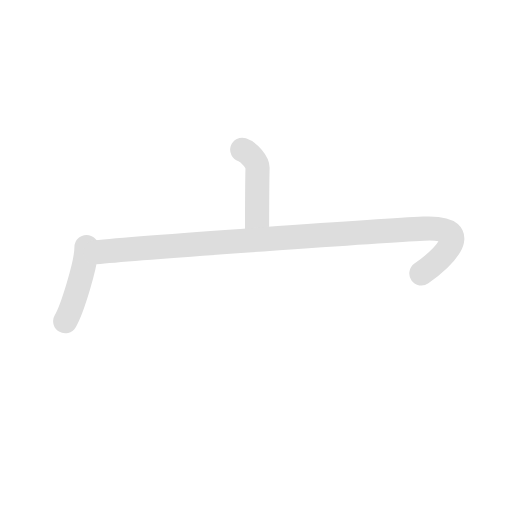
t = 0.00 s
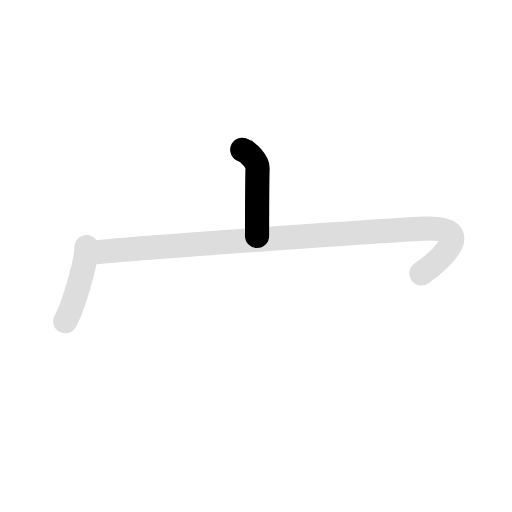
t = 0.75 s
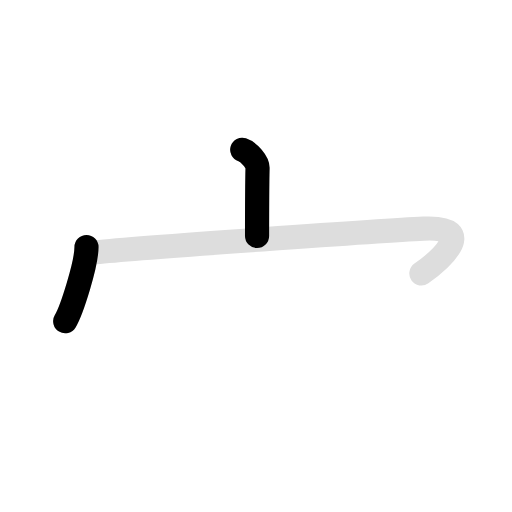
t = 1.50 s
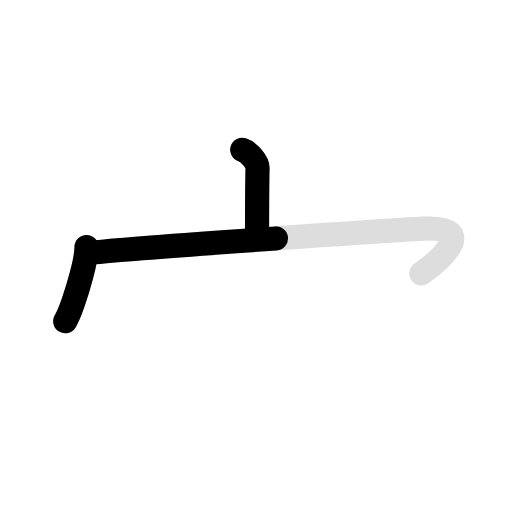
t = 2.25 s
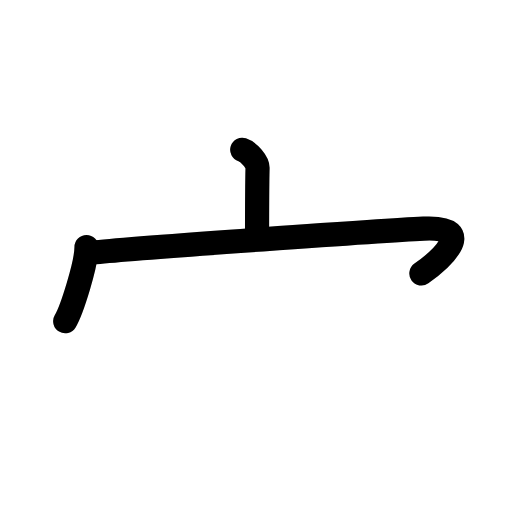
t = 3.00 s
t = 3.60 s: frame unchanged from t = 3.00 s, image omitted

The animated SVG that drew these frames (rendered in a browser with its animation timeline set to each time). Animation: 6 SMIL elements (animate=4,set=2); one cycle of 3.60 s, repeats indefinitely.

<svg id="kvg-05b80" class="kanjivg" viewBox="0 0 106 106" width="106" height="106" xmlns="http://www.w3.org/2000/svg" xmlns:xlink="http://www.w3.org/1999/xlink" xml:space="preserve" version="1.1" baseProfile="full"><defs><style type="text/css">path.black{fill:none;stroke:black;stroke-width:5;stroke-linecap:round;stroke-linejoin:round;}path.grey{fill:none;stroke:#ddd;stroke-width:5;stroke-linecap:round;stroke-linejoin:round;}path.stroke{fill:none;stroke:black;stroke-width:5;stroke-linecap:round;stroke-linejoin:round;}text{font-size:16px;font-family:Segoe UI Symbol,Cambria Math,DejaVu Sans,Symbola,Quivira,STIX,Code2000;-webkit-touch-callout:none;cursor:pointer;-webkit-user-select:none;-khtml-user-select:none;-moz-user-select:none;-ms-user-select:none;user-select: none;}text:hover{color:#777;}#reset{font-weight:bold;}</style><marker id="markerStart" markerWidth="8" markerHeight="8" style="overflow:visible;"><circle cx="0" cy="0" r="1.5" style="stroke:none;fill:red;fill-opacity:0.5;"/></marker><marker id="markerEnd" style="overflow:visible;"><circle cx="0" cy="0" r="0.8" style="stroke:none;fill:blue;fill-opacity:0.5;"><animate attributeName="opacity" from="1" to="0" dur="3s" repeatCount="indefinite" /></circle></marker></defs><path d="M50.15,31c1.32,0.43,3.2,2.53,3.17,3.77c-0.1,3.9-0.1,10.54-0.1,14.08" class="grey" /><path d="M17.91,51.13c0,3.48-3.03,13.05-4.41,15.37" class="grey" /><path d="M19.74,52.24c9.51-0.99,60.24-4.53,67.95-4.9c12.05-0.59,2.55,7.16-0.45,9.28" class="grey" /><path d="M50.15,31c1.32,0.43,3.2,2.53,3.17,3.77c-0.1,3.9-0.1,10.54-0.1,14.08" class="stroke" stroke-dasharray="150"><animate attributeName="stroke-dashoffset" from="150" to="0" dur="1.8s" begin="0.0s" fill="freeze" /></path><path d="M17.91,51.13c0,3.48-3.03,13.05-4.41,15.37" class="stroke" stroke-dasharray="150"><set attributeName="opacity" to="0" dur="0.9s" /><animate attributeName="stroke-dashoffset" from="150" to="0" dur="1.8s" begin="0.9s" fill="freeze" /></path><path d="M19.74,52.24c9.51-0.99,60.24-4.53,67.95-4.9c12.05-0.59,2.55,7.16-0.45,9.28" class="stroke" stroke-dasharray="150"><set attributeName="opacity" to="0" dur="1.8s" /><animate attributeName="stroke-dashoffset" from="150" to="0" dur="1.8s" begin="1.8s" fill="freeze" /></path></svg>
